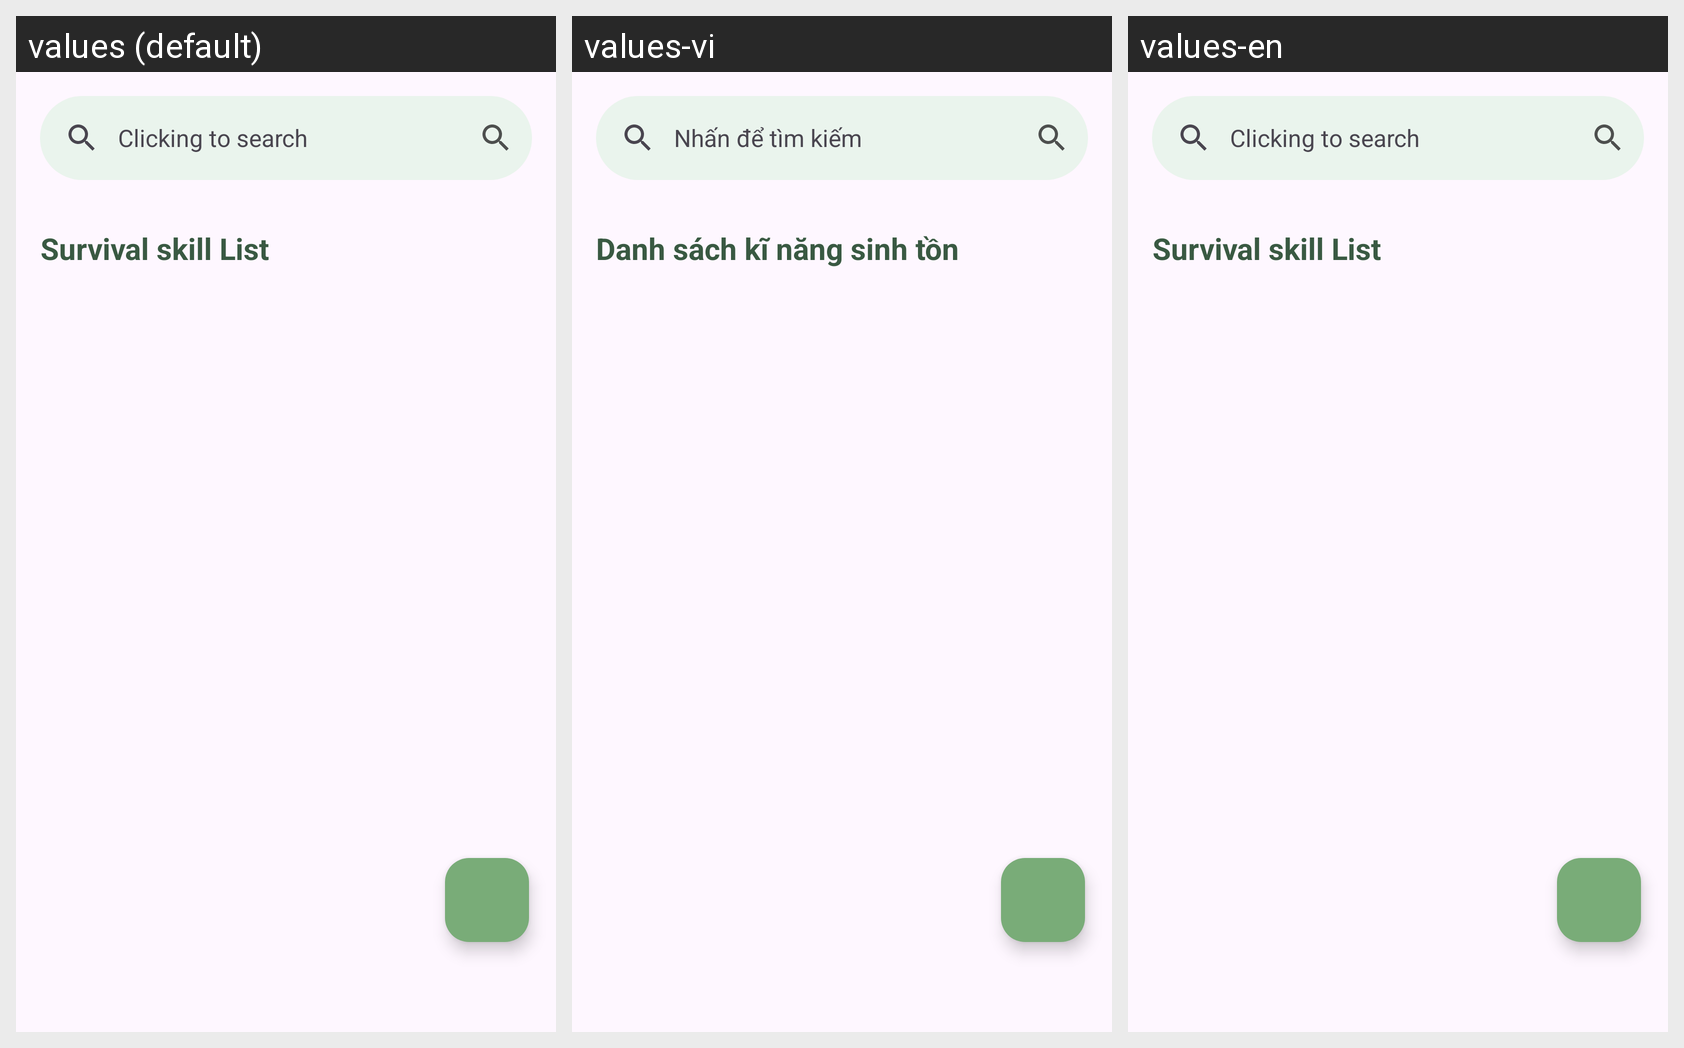

For this localized Android screen grid, give each drawn string resource with its value in every locale shown.
Android screen res/layout/activity_survival_skills.xml rendered under 3 locales, left to right: values (default), values-vi, values-en. Device: Nexus 5 (rendered at 1080×1920; each locale shown at half size, 540×960, under a caption strip naming it); theme Theme.HikeMate.
Strings drawn on this screen, with the default value and each locale's value (text and hints the layout hard-codes, and strings that could not be matched under every locale, appear in the picture but are not listed):

survival_skill_list
  values: Survival skill List
  values-vi: Danh sách kĩ năng sinh tồn
  values-en: Survival skill List

clicking_to_search
  values: Clicking to search
  values-vi: Nhấn để tìm kiếm
  values-en: Clicking to search
